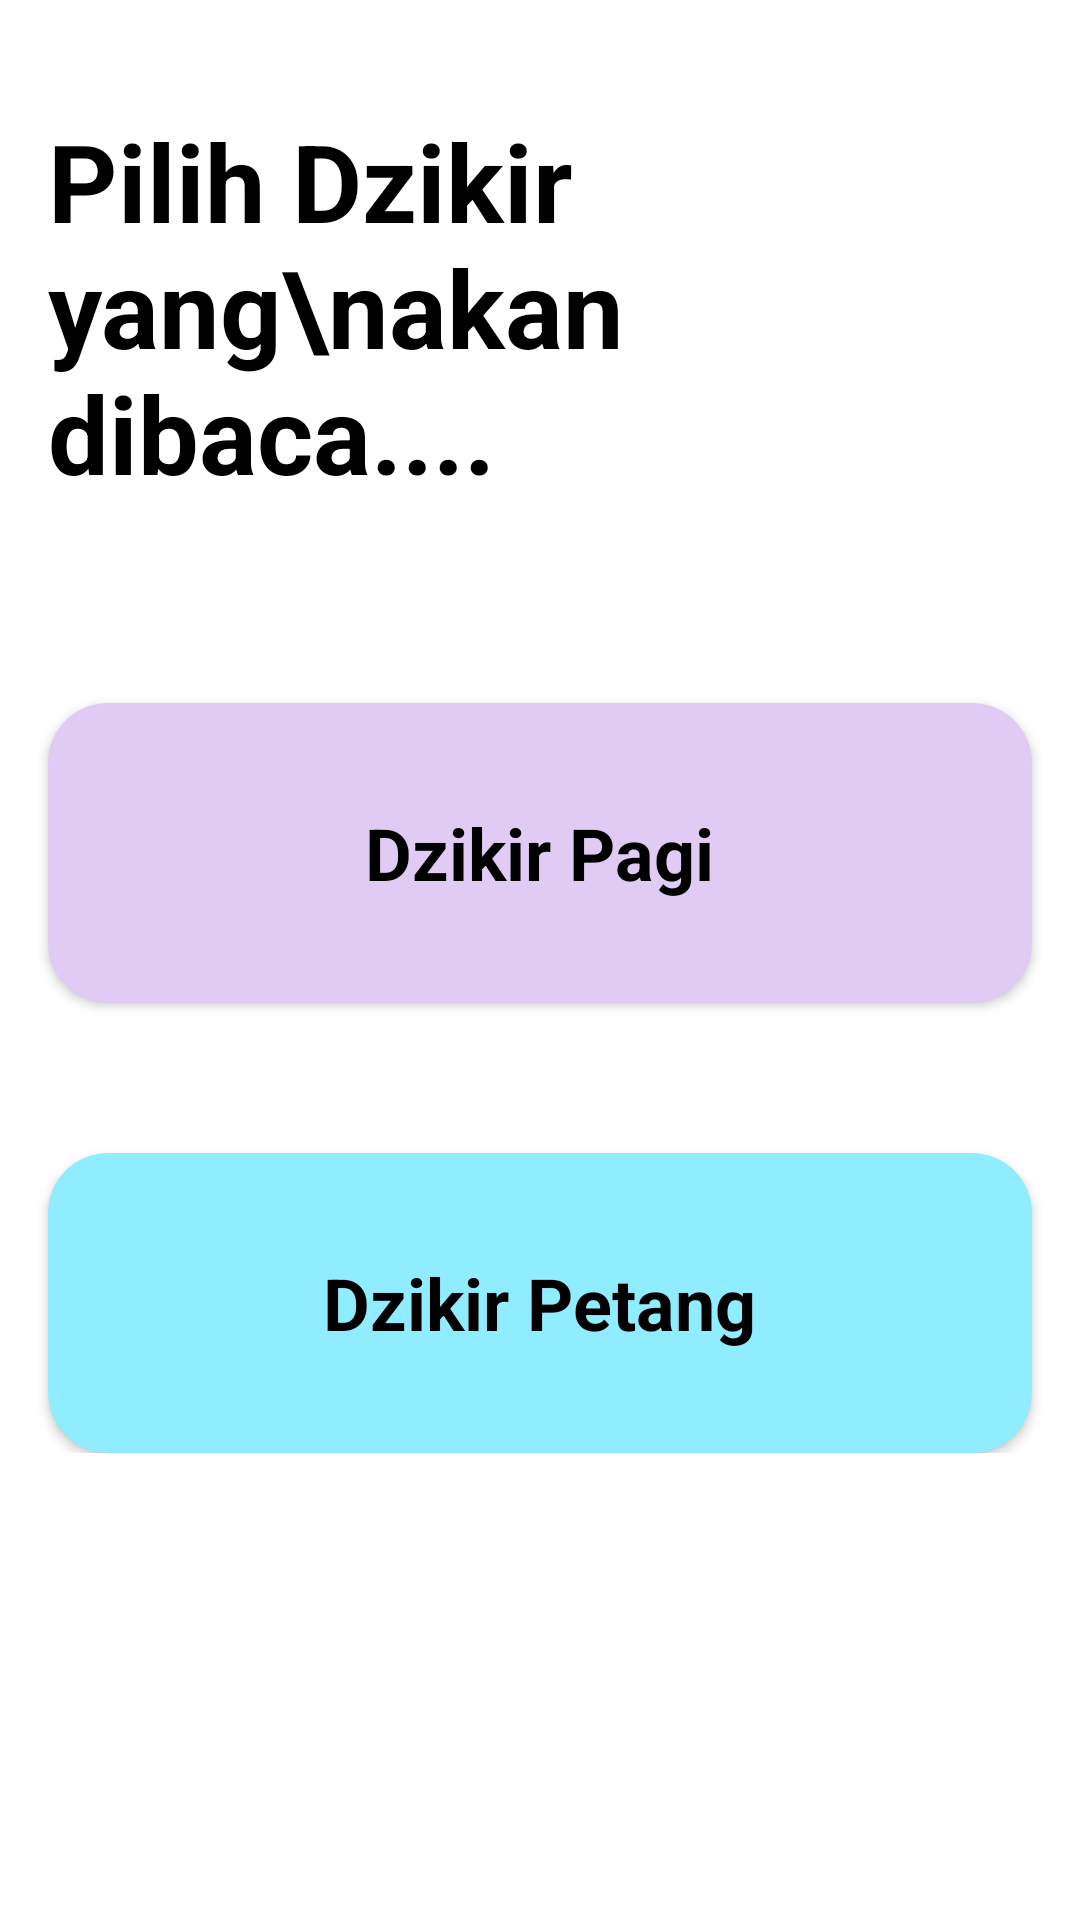

Android layout source for this screen:
<!-- AndroidManifest.xml: application theme Theme.AlMatsurat -->
<!-- res/layout/activity_dzikir.xml -->
<?xml version="1.0" encoding="utf-8"?>
<ScrollView xmlns:android="http://schemas.android.com/apk/res/android"
    xmlns:app="http://schemas.android.com/apk/res-auto"
    xmlns:tools="http://schemas.android.com/tools"
    android:layout_width="match_parent"
    android:layout_height="match_parent"
    tools:context=".Dzikir">

    <RelativeLayout
        android:layout_width="match_parent"
        android:layout_height="match_parent">

        <LinearLayout
            android:id="@+id/linear"
            android:layout_width="wrap_content"
            android:layout_height="wrap_content"
            android:orientation="vertical">

            <TextView
                android:layout_width="wrap_content"
                android:layout_height="wrap_content"
                android:padding="16dp"
                android:layout_marginTop="20dp"
                android:text="Pilih Dzikir yang\nakan dibaca...."
                android:textStyle="bold"
                android:textColor="@color/black"
                android:textSize="36dp" />
        </LinearLayout>

        <androidx.cardview.widget.CardView
            android:id="@+id/dzikir_pagi"
            android:layout_width="match_parent"
            android:layout_height="100dp"
            android:layout_below="@+id/linear"
            android:layout_marginLeft="16dp"
            android:layout_marginTop="50dp"
            android:layout_marginRight="16dp"
            android:padding="16dp"
            app:cardBackgroundColor="#DFCBF4"
            app:cardCornerRadius="20dp">

            <TextView
                android:layout_width="wrap_content"
                android:layout_height="wrap_content"
                android:layout_gravity="center"
                android:gravity="center"
                android:text="Dzikir Pagi"
                android:textAlignment="center"
                android:textColor="@color/black"
                android:textStyle="bold"
                android:textSize="24dp" />

        </androidx.cardview.widget.CardView>

        <androidx.cardview.widget.CardView
            android:id="@+id/dzikir_Petang"
            android:layout_width="match_parent"
            android:layout_height="100dp"
            android:layout_below="@+id/dzikir_pagi"
            android:layout_marginLeft="16dp"
            android:layout_marginTop="50dp"
            android:layout_marginRight="16dp"
            android:padding="16dp"
            app:cardBackgroundColor="#90ECFF"
            app:cardCornerRadius="20dp">

            <TextView
                android:layout_width="wrap_content"
                android:layout_height="wrap_content"
                android:layout_gravity="center"
                android:gravity="center"
                android:text="Dzikir Petang"
                android:textAlignment="center"
                android:textColor="@color/black"
                android:textStyle="bold"
                android:textSize="24dp" />

        </androidx.cardview.widget.CardView>

    </RelativeLayout>

</ScrollView>
<!-- resources referenced by this layout -->
<resources>
  <color name="black">#FF000000</color>
  <style name="Theme.AlMatsurat" parent="Theme.MaterialComponents.DayNight.DarkActionBar">
          
          <item name="colorPrimary">@color/top</item>
          <item name="colorPrimaryVariant">@color/top</item>
          <item name="colorOnPrimary">@color/white</item>
          
          <item name="colorSecondary">@color/teal_200</item>
          <item name="colorSecondaryVariant">@color/teal_700</item>
          <item name="colorOnSecondary">@color/black</item>
          
          <item name="android:statusBarColor" tools:targetApi="l">?attr/colorPrimaryVariant</item>
          
      </style>
  <color name="top">#26A33E</color>
  <color name="white">#FFFFFFFF</color>
  <color name="teal_200">#FF03DAC5</color>
  <color name="teal_700">#FF018786</color>
</resources>
